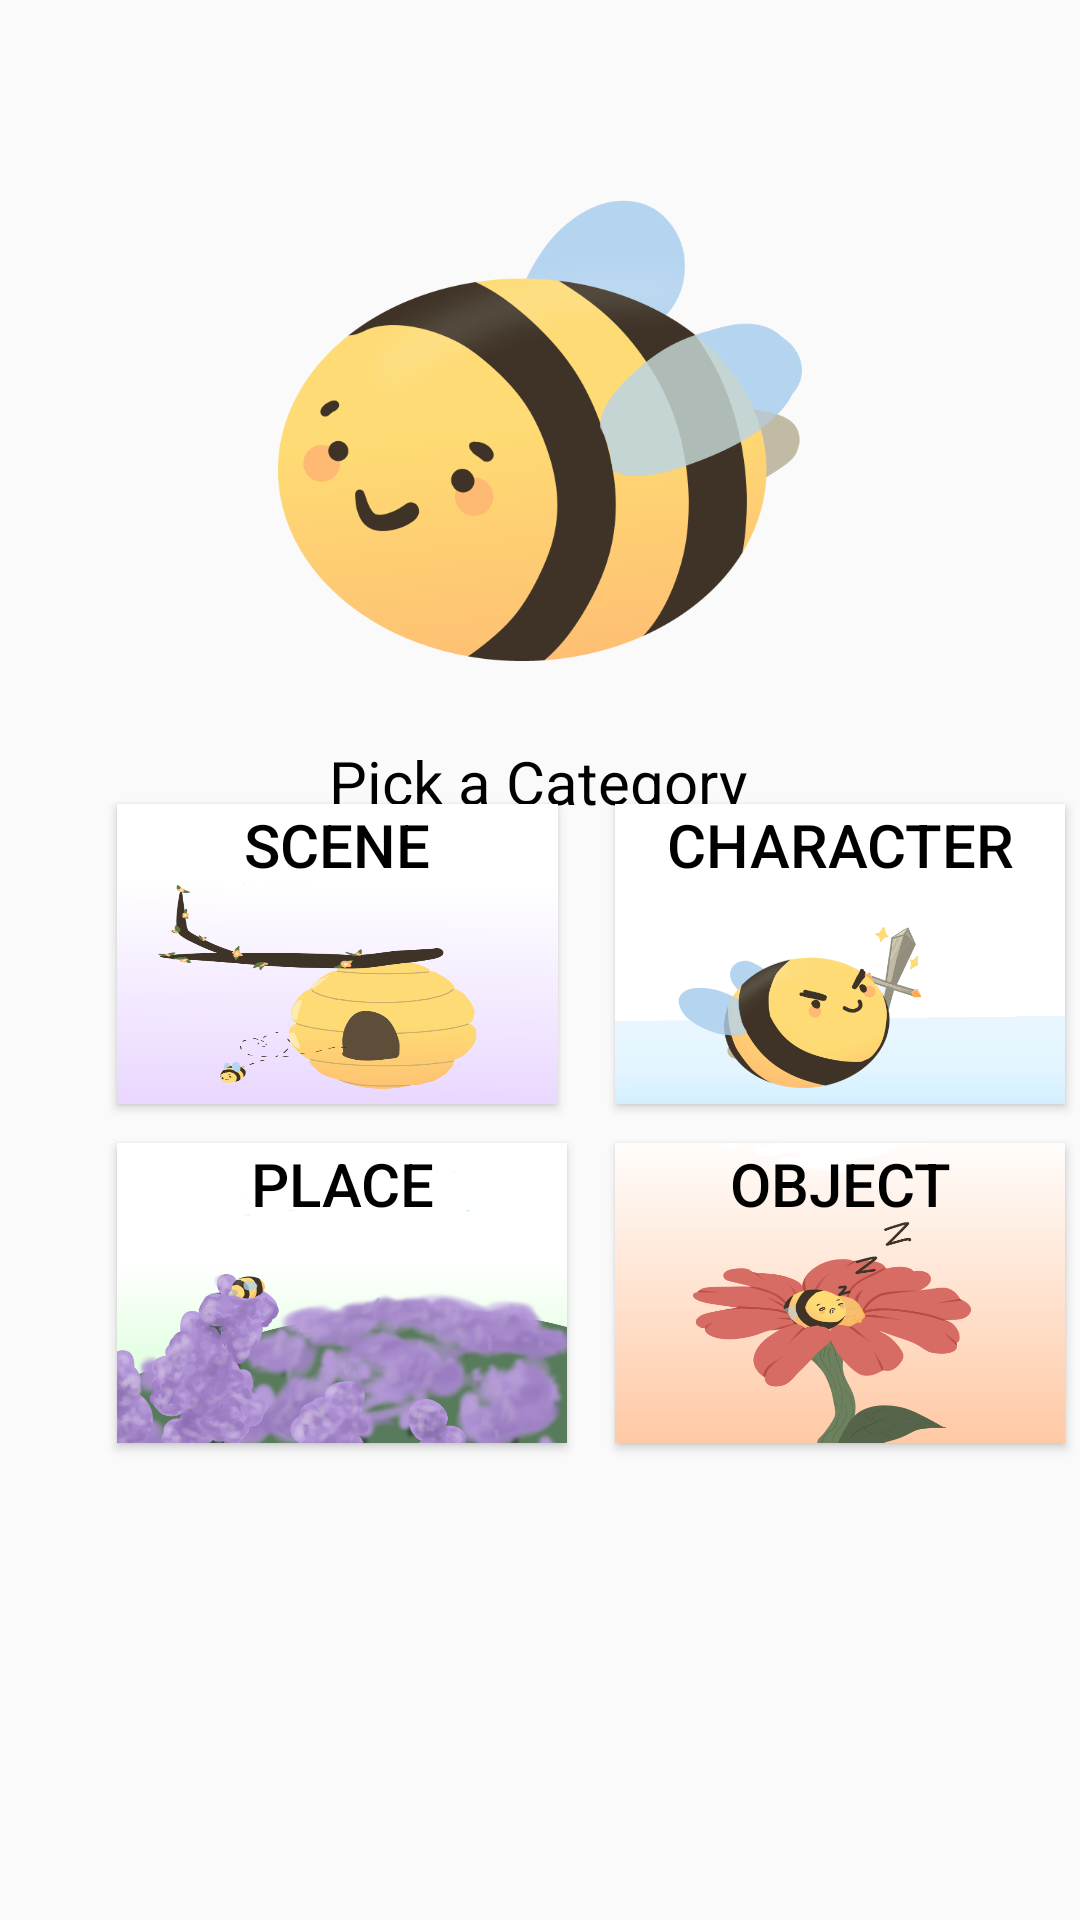

Produce the Android XML layout that renders to this screen, including the resource entries it uses.
<!-- AndroidManifest.xml: application theme AppTheme -->
<!-- res/layout/fragment_home.xml -->
<?xml version="1.0" encoding="utf-8"?>
<android.support.constraint.ConstraintLayout xmlns:android="http://schemas.android.com/apk/res/android"
    xmlns:app="http://schemas.android.com/apk/res-auto"
    xmlns:tools="http://schemas.android.com/tools"
    android:id="@+id/container"
    android:layout_width="match_parent"
    android:layout_height="match_parent"
    tools:context=".MainActivity"
    tools:layout_editor_absoluteY="81dp">

    <android.support.constraint.Guideline
        android:id="@+id/topguideline"
        android:layout_width="wrap_content"
        android:layout_height="wrap_content"
        android:orientation="horizontal"
        app:layout_constraintGuide_begin="55dp" />

    <ImageView
        android:id="@+id/imageView"
        android:layout_width="0dp"
        android:layout_height="0dp"
        app:layout_constraintDimensionRatio="1:1"
        app:layout_constraintEnd_toEndOf="parent"
        app:layout_constraintStart_toStartOf="parent"
        app:layout_constraintTop_toTopOf="@+id/topguideline"
        app:layout_constraintWidth_default="percent"
        app:layout_constraintWidth_percent=".5"
        app:srcCompat="@drawable/bumble" />

    <Button
        android:layout_width="150dp"
        android:layout_height="100dp"
        android:background="@drawable/bumblecharactercropped"
        android:elevation="@dimen/cardview_default_elevation"
        android:gravity="top|center_horizontal"
        android:onClick="getPrompt"
        android:text="Character"
        android:textColor="#000000"
        android:textSize="20sp"
        app:layout_constraintEnd_toStartOf="@+id/guideline4"
        app:layout_constraintTop_toTopOf="@+id/guideline" />

    <Button
        android:layout_width="147dp"
        android:layout_height="100dp"
        android:background="@drawable/bumblescenecropped"
        android:elevation="@dimen/cardview_default_elevation"
        android:gravity="top|center_horizontal"
        android:onClick="getPrompt"
        android:text="Scene"
        android:textColor="#000000"
        android:textSize="20sp"
        app:layout_constraintStart_toStartOf="@+id/guideline3"
        app:layout_constraintTop_toTopOf="@+id/guideline" />

    <Button
        android:layout_width="150dp"
        android:layout_height="100dp"
        android:background="@drawable/bumbleplacecropped"
        android:elevation="@dimen/cardview_default_elevation"
        android:gravity="top|center_horizontal"
        android:onClick="getPrompt"
        android:text="Place"
        android:textColor="#000000"
        android:textSize="20sp"
        app:layout_constraintBottom_toTopOf="@+id/guideline2"
        app:layout_constraintStart_toStartOf="@+id/guideline3" />

    <Button
        android:layout_width="150dp"
        android:layout_height="100dp"
        android:background="@drawable/bumbleobjectcropped"
        android:elevation="@dimen/cardview_default_elevation"
        android:gravity="top|center_horizontal"
        android:onClick="getPrompt"
        android:text="Object"
        android:textColor="#000000"
        android:textSize="20sp"
        app:layout_constraintBottom_toTopOf="@+id/guideline2"
        app:layout_constraintEnd_toStartOf="@+id/guideline4" />


    <android.support.constraint.Guideline
        android:id="@+id/guideline"
        android:layout_width="wrap_content"
        android:layout_height="wrap_content"
        android:orientation="horizontal"
        app:layout_constraintGuide_begin="268dp" />

    <android.support.constraint.Guideline
        android:id="@+id/guideline2"
        android:layout_width="wrap_content"
        android:layout_height="wrap_content"
        android:orientation="horizontal"
        app:layout_constraintGuide_begin="481dp" />

    <android.support.constraint.Guideline
        android:id="@+id/guideline3"
        android:layout_width="wrap_content"
        android:layout_height="wrap_content"
        android:orientation="vertical"
        app:layout_constraintGuide_begin="39dp" />

    <android.support.constraint.Guideline
        android:id="@+id/guideline4"
        android:layout_width="wrap_content"
        android:layout_height="wrap_content"
        android:orientation="vertical"
        app:layout_constraintGuide_begin="355dp" />

    <TextView
        android:id="@+id/textView"
        android:layout_width="wrap_content"
        android:layout_height="wrap_content"
        android:layout_marginTop="12dp"
        android:layout_marginEnd="8dp"
        android:layout_marginRight="8dp"
        android:text="Pick a Category"
        android:textColor="#000000"
        android:textSize="20dp"
        app:layout_constraintEnd_toEndOf="parent"
        app:layout_constraintHorizontal_bias="0.516"
        app:layout_constraintStart_toStartOf="parent"
        app:layout_constraintTop_toBottomOf="@+id/imageView" />


</android.support.constraint.ConstraintLayout>
<!-- resources referenced by this layout -->
<resources>
  <!-- drawable bumble: png bitmap (drawable, 63418 bytes) -->
  <!-- drawable bumblecharactercropped: png bitmap (drawable, 38380 bytes) -->
  <!-- drawable bumbleobjectcropped: png bitmap (drawable, 53545 bytes) -->
  <!-- drawable bumbleplacecropped: png bitmap (drawable, 209513 bytes) -->
  <!-- drawable bumblescenecropped: png bitmap (drawable, 45318 bytes) -->
  <style name="AppTheme" parent="Theme.AppCompat.Light.DarkActionBar">
          
          <item name="colorPrimary">@color/colorPrimary</item>
          <item name="colorPrimaryDark">@color/colorPrimaryDark</item>
          <item name="colorAccent">@color/colorAccent</item>
      </style>
  <color name="colorPrimary">#3F51B5</color>
  <color name="colorPrimaryDark">#303F9F</color>
  <color name="colorAccent">#FF4081</color>
</resources>
